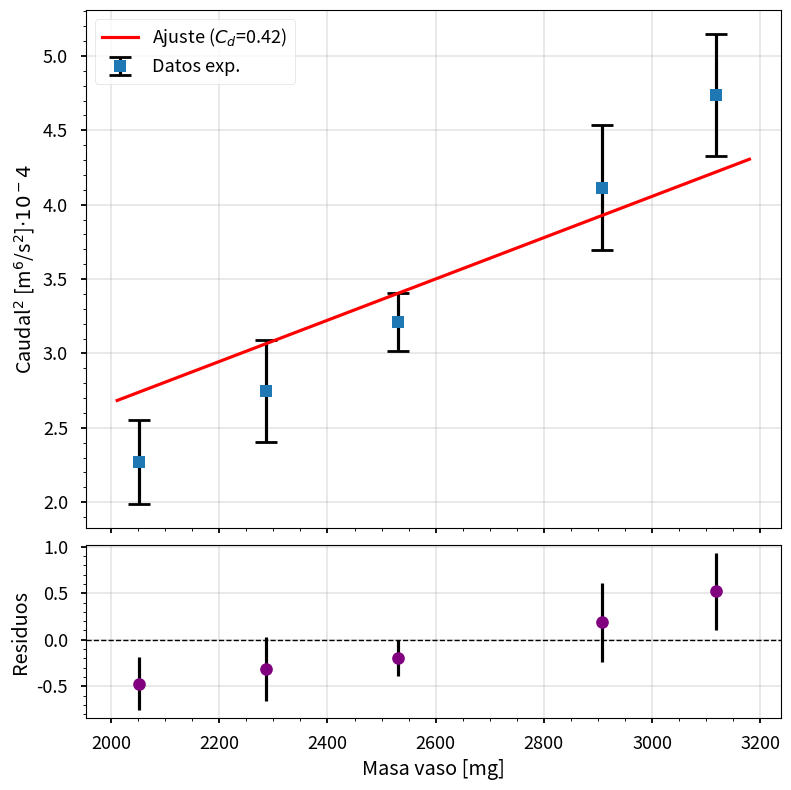

Write the Python code that produced this figure.
import matplotlib.pyplot as plt
import numpy as np
from scipy.optimize import curve_fit

plt.style.use("seaborn-v0_8-talk")

# Datos
seniales_promedio = np.array([63.8, 70.2, 75.9, 85.9, 92.2])
std_seniales = np.array([4, 4.4, 2.3, 4.4, 4]) 
caudal = 85*seniales_promedio/100*1/3600 # m^3/seg
errorCaudal = std_seniales*85/100*1/3600
error_caudalCuadradoRel = 2 * (errorCaudal/caudal)
y_exp = caudal**2
y_err = error_caudalCuadradoRel * y_exp
masa = np.array([2052.2, 2286.9, 2530.9, 2907, 3117.8])*1e-6

def ajuste(m, Cd):
    rho = 1.184
    g = 9.81
    beta = 252.7
    D_i = 0.04575
    D_t = 0.09565
    V = 6.4866e-5
    A = (2*g)/rho
    B = 1/(beta + ((D_i/(D_t**2))**2)*(4/np.pi))
    D = 2*V*g/((beta + ((D_i/(D_t**2))**2)*(4/np.pi)))
    return A*B*(1/Cd)*m - D*(1/Cd)

# Ajuste
popt, pcov = curve_fit(ajuste, masa, y_exp, p0=[0.7])
Cd_fit = popt[0]

# Cálculo de residuos
residuos = y_exp - ajuste(masa, Cd_fit)

# --- CREACIÓN DEL GRÁFICO DOBLE ---
# subplots(2, 1) crea dos filas, sharex alinea el eje X, 
# y gridspec_kw le da menos altura al de abajo.
fig, (ax_top, ax_res) = plt.subplots(2, 1, figsize=(8, 8), sharex=True, 
                                     gridspec_kw={'height_ratios': [3, 1]})

# Gráfico principal
factor_eje_y=1e4
factor_eje_x=1e6
ax_top.errorbar(masa*factor_eje_x, y_exp*factor_eje_y, yerr=y_err*factor_eje_y, fmt='s', ecolor='black', 
                capthick=2, capsize=8, label="Datos exp.")
masa_aux = np.linspace(min(masa)*0.98, max(masa)*1.02, 100)
ax_top.plot(masa_aux*factor_eje_x, ajuste(masa_aux, Cd_fit)*factor_eje_y, color='red', label=f"Ajuste ($C_d$={Cd_fit:.2f})")
ax_top.set_ylabel(rf"Caudal$^2$ [m$^6$/s$^2$]$\cdot 10^{-4}$")
ax_top.legend()
ax_top.grid("major")
ax_top.minorticks_on()
ax_top.grid("minor", alpha=0.3)

# Gráfico de residuos
ax_res.errorbar(masa*factor_eje_x, residuos*factor_eje_y, yerr=y_err*factor_eje_y, fmt='o', color='purple', 
                ecolor='black', capsize=4)
ax_res.axhline(0, color='black', linestyle='--', linewidth=1) # Línea en cero
ax_res.set_ylabel("Residuos")
ax_res.set_xlabel("Masa vaso [mg]")
ax_res.grid("major")
ax_res.minorticks_on()
ax_res.grid("minor", alpha=0.3)

# Ajustes estéticos finales
plt.tight_layout()
plt.subplots_adjust(hspace=0.05) # Une un poco más los gráficos
plt.show()
fig.savefig("caudalPeso_con_residuos.pdf")
